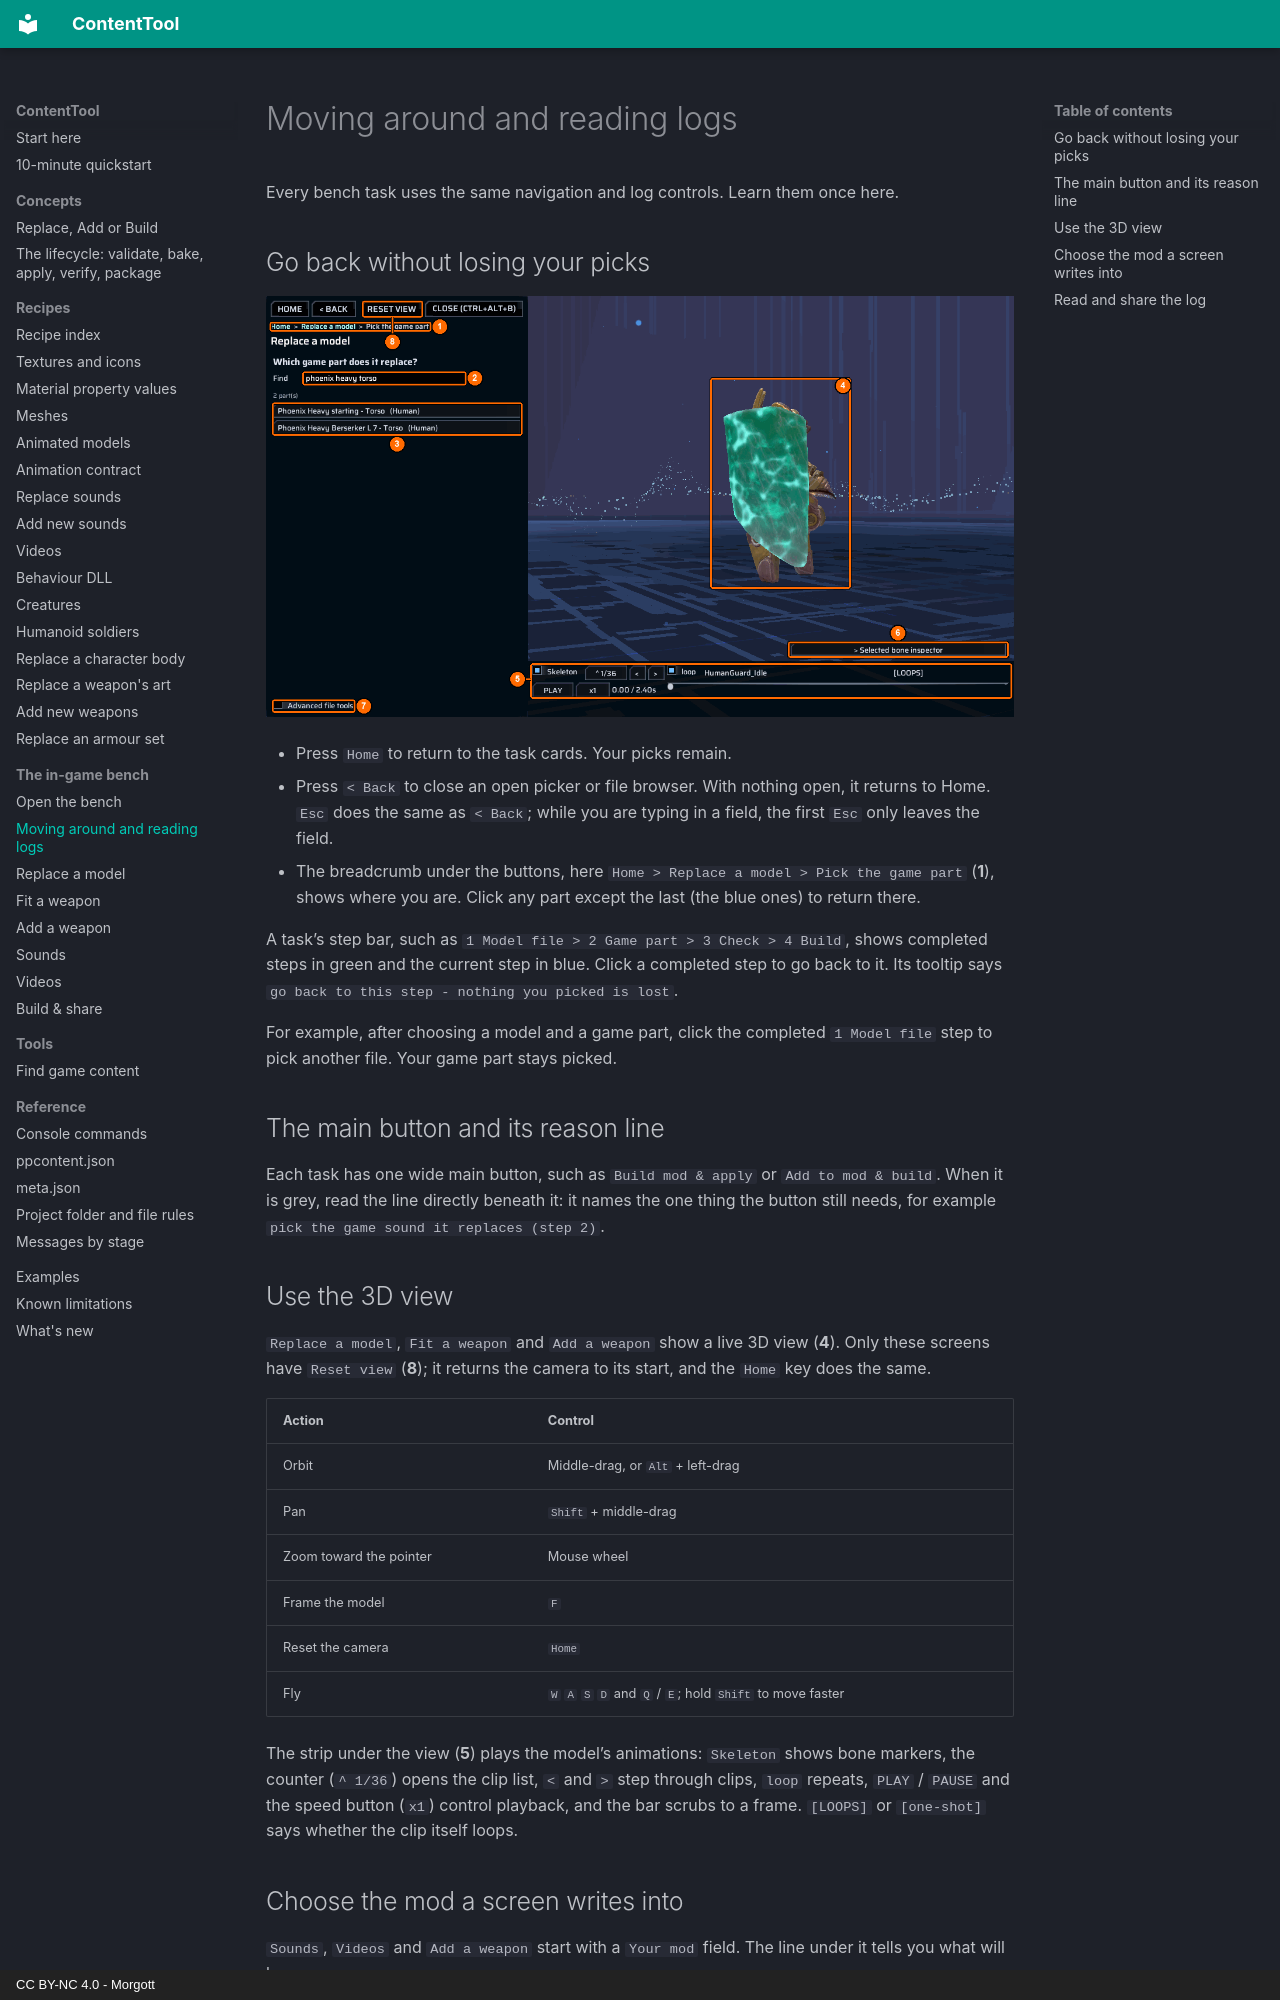

repository: UberMorgott/PhoenixPoint-Mod-ContentTool · page: bench/navigation/index.html · generator: mkdocs · copyright: CC BY-NC 4.0 - Morgott

# Moving around and reading logs

Every bench task uses the same navigation and log controls. Learn them once here.

## Go back without losing your picks

![A breadcrumb, the game-part picker and the 3D view](../images/bench/replace-model-find.png)

- Press `Home` to return to the task cards. Your picks remain.
- Press `< Back` to close an open picker or file browser. With nothing open, it returns to Home. `Esc` does the same as `< Back`; while you are typing in a field, the first `Esc` only leaves the field.
- The breadcrumb under the buttons, here `Home > Replace a model > Pick the game part` (**1**), shows where you are. Click any part except the last (the blue ones) to return there.

A task’s step bar, such as `1 Model file > 2 Game part > 3 Check > 4 Build`, shows completed steps in green and the current step in blue. Click a completed step to go back to it. Its tooltip says `go back to this step - nothing you picked is lost`.

For example, after choosing a model and a game part, click the completed `1 Model file` step to pick another file. Your game part stays picked.

## The main button and its reason line

Each task has one wide main button, such as `Build mod & apply` or `Add to mod & build`. When it is grey, read the line directly beneath it: it names the one thing the button still needs, for example `pick the game sound it replaces (step 2)`.

## Use the 3D view

`Replace a model`, `Fit a weapon` and `Add a weapon` show a live 3D view (**4**). Only these screens have `Reset view` (**8**); it returns the camera to its start, and the `Home` key does the same.

| Action | Control |
|---|---|
| Orbit | Middle-drag, or `Alt` + left-drag |
| Pan | `Shift` + middle-drag |
| Zoom toward the pointer | Mouse wheel |
| Frame the model | `F` |
| Reset the camera | `Home` |
| Fly | `W` `A` `S` `D` and `Q` / `E`; hold `Shift` to move faster |

The strip under the view (**5**) plays the model’s animations: `Skeleton` shows bone markers, the counter (`^ 1/36`) opens the clip list, `<` and `>` step through clips, `loop` repeats, `PLAY` / `PAUSE` and the speed button (`x1`) control playback, and the bar scrubs to a frame. `[LOOPS]` or `[one-shot]` says whether the clip itself loops.
